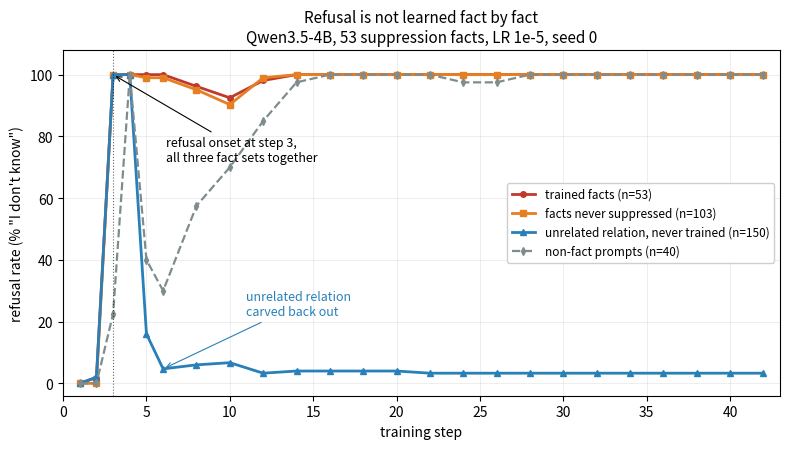

Write Python code to recreate this figure. (Note: this script raises an exception after producing the figure.)
import matplotlib
matplotlib.use("Agg")
import matplotlib.pyplot as plt


def main(out="data/idk_trajectory.png"):
    # IDK% by training step, variant B (LR 1e-5, seed 0).
    # Steps 1-6 from RESULTS.md section 29 (B_seed0_fine); steps 8-42 from section 28.
    steps        = [1,   2,   3,     4,     5,    6,    8,    10,   12,   14,   16,   18,   20,   22,   24,   26,   28,   30,   32,   34,   36,   38,   40,   42]
    train_supp   = [0.0, 1.9, 100.0, 100.0, 100.0,100.0, 96.2, 92.5, 98.1,100.0,100.0,100.0,100.0,100.0,100.0,100.0,100.0,100.0,100.0,100.0,100.0,100.0,100.0,100.0]
    never_supp   = [0.0, 0.0, 100.0, 100.0,  99.0, 99.0, 95.1, 90.3, 99.0,100.0,100.0,100.0,100.0,100.0,100.0,100.0,100.0,100.0,100.0,100.0,100.0,100.0,100.0,100.0]
    ctrl_unrel   = [0.0, 2.0, 100.0, 100.0,  16.0,  4.7,  6.0,  6.7,  3.3,  4.0,  4.0,  4.0,  4.0,  3.3,  3.3,  3.3,  3.3,  3.3,  3.3,  3.3,  3.3,  3.3,  3.3,  3.3]
    nonfact      = [0.0, 0.0,  22.5, 100.0,  40.0, 30.0, 57.5, 70.0, 85.0, 97.5,100.0,100.0,100.0,100.0, 97.5, 97.5,100.0,100.0,100.0,100.0,100.0,100.0,100.0,100.0]

    fig, ax = plt.subplots(figsize=(8, 4.6))

    ax.plot(steps, train_supp, marker="o", ms=4, lw=2, color="#c0392b",
            label="trained facts (n=53)")
    ax.plot(steps, never_supp, marker="s", ms=4, lw=2, color="#e67e22",
            label="facts never suppressed (n=103)")
    ax.plot(steps, ctrl_unrel, marker="^", ms=4, lw=2, color="#2980b9",
            label="unrelated relation, never trained (n=150)")
    ax.plot(steps, nonfact, marker="d", ms=4, lw=1.6, color="#7f8c8d", ls="--",
            label="non-fact prompts (n=40)")

    ax.axvline(3, color="black", lw=0.8, ls=":", alpha=0.6)
    ax.annotate("refusal onset at step 3,\nall three fact sets together",
                xy=(3, 100), xytext=(6.2, 72), fontsize=9,
                arrowprops=dict(arrowstyle="->", lw=0.8, color="black"))
    ax.annotate("unrelated relation\ncarved back out",
                xy=(6, 4.7), xytext=(11, 22), fontsize=9,
                arrowprops=dict(arrowstyle="->", lw=0.8, color="#2980b9"),
                color="#2980b9")

    ax.set_xlabel("training step")
    ax.set_ylabel("refusal rate (% \"I don't know\")")
    ax.set_title("Refusal is not learned fact by fact\n"
                 "Qwen3.5-4B, 53 suppression facts, LR 1e-5, seed 0", fontsize=11)
    ax.set_ylim(-4, 108)
    ax.set_xlim(0, 43)
    ax.grid(alpha=0.25, lw=0.6)
    ax.legend(fontsize=8.5, loc="center right", framealpha=0.95)

    fig.tight_layout()
    fig.savefig(out, dpi=200)
    print("wrote", out)


if __name__ == "__main__":
    main()
